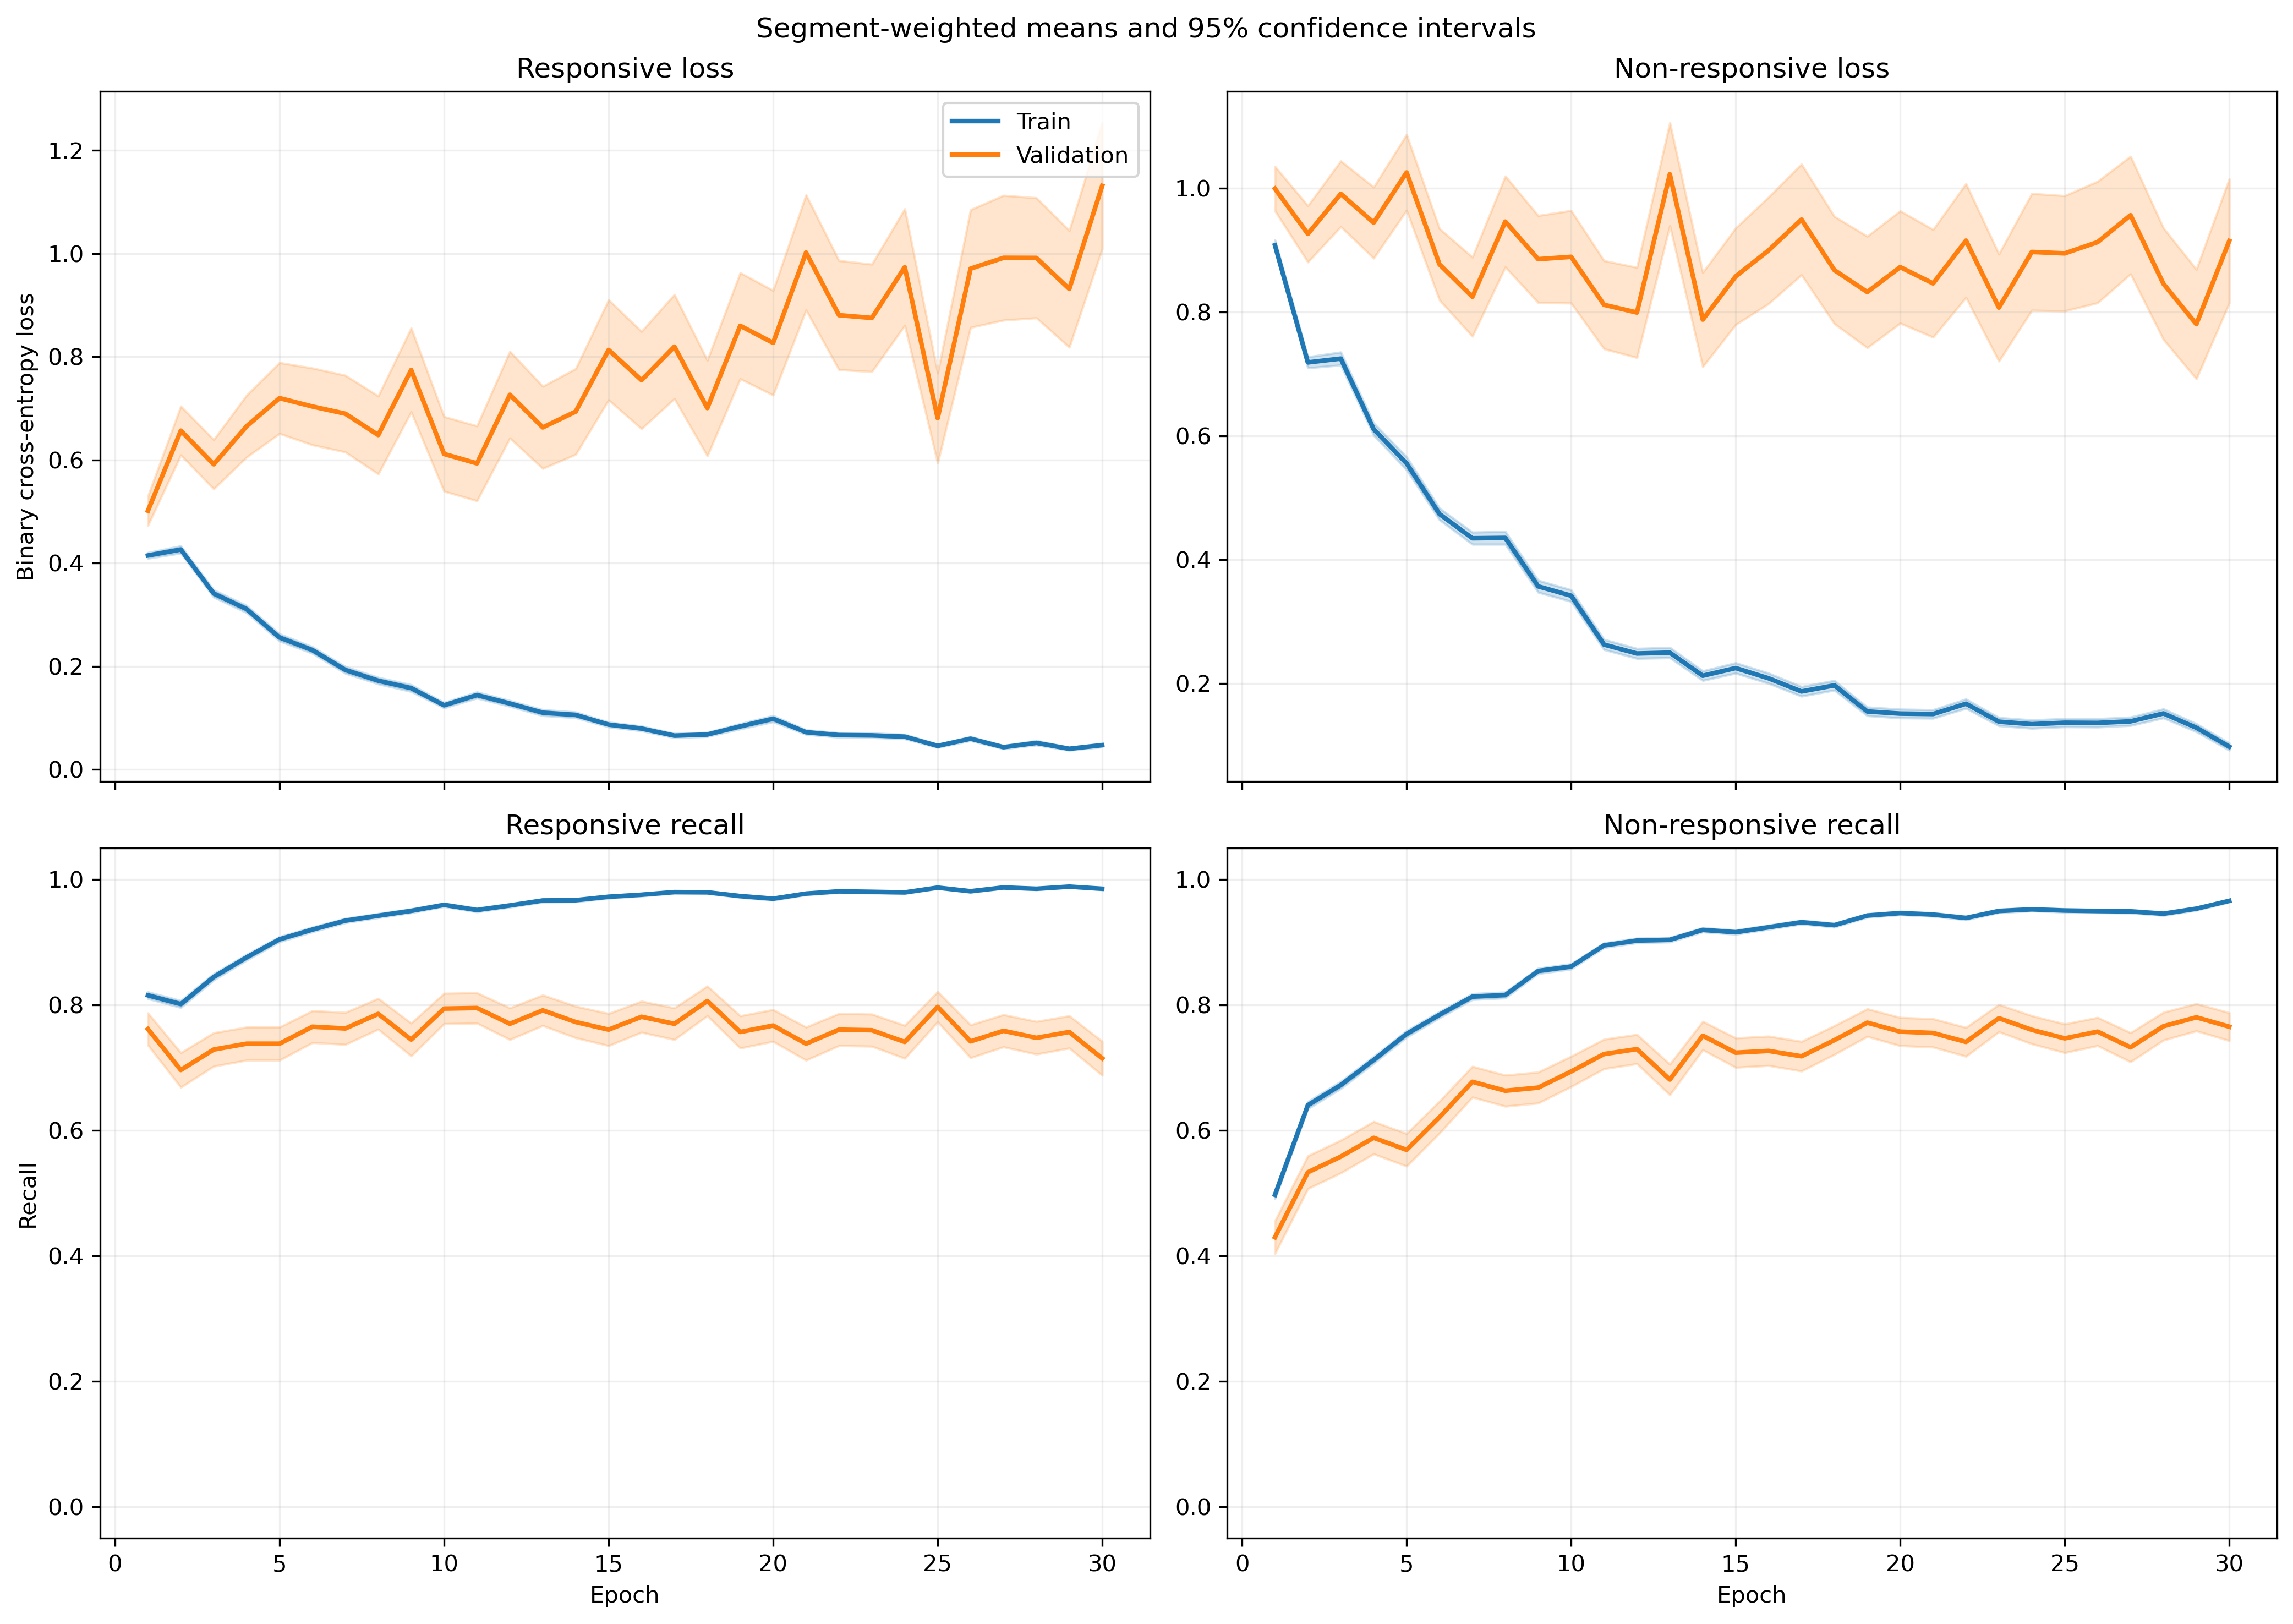

Source data for this figure (header and first rows):
fold, epoch, split, r_loss, r_loss_count, r_loss_sum, r_loss_sum_sq, r_recall, r_recall_count, r_recall_sum, r_recall_sum_sq, nr_loss, nr_loss_count, nr_loss_sum, nr_loss_sum_sq, nr_recall, nr_recall_count, nr_recall_sum, nr_recall_sum_sq
1, 1, train, 0.4006, 1063, 425.8, 364.9, 0.8128, 1063, 864.0, 864.0, 0.9388, 1401, 1315, 2026, 0.5011, 1401, 702.0, 702.0
1, 1, validation, 0.1647, 10, 1.647, 0.5031, 1.0, 10, 10.0, 10.0, , 0, 0.0, 0.0, , 0, 0.0, 0.0
1, 2, train, 0.3746, 1063, 398.1, 372.7, 0.8354, 1063, 888.0, 888.0, 0.7453, 1401, 1044, 1476, 0.5989, 1401, 839.0, 839.0
1, 2, validation, 0.1226, 10, 1.226, 0.1953, 1.0, 10, 10.0, 10.0, , 0, 0.0, 0.0, , 0, 0.0, 0.0
1, 3, train, 0.3342, 1063, 355.3, 408.7, 0.8674, 1063, 922.0, 922.0, 0.5852, 1401, 819.8, 1289, 0.7259, 1401, 1017, 1017
1, 3, validation, 0.09528, 10, 0.9528, 0.1257, 1.0, 10, 10.0, 10.0, , 0, 0.0, 0.0, , 0, 0.0, 0.0
1, 4, train, 0.2751, 1063, 292.4, 324.1, 0.9069, 1063, 964.0, 964.0, 0.5666, 1401, 793.8, 1283, 0.7159, 1401, 1003, 1003
1, 4, validation, 0.06907, 10, 0.6907, 0.06049, 1.0, 10, 10.0, 10.0, , 0, 0.0, 0.0, , 0, 0.0, 0.0
1, 5, train, 0.217, 1063, 230.6, 254.6, 0.9229, 1063, 981.0, 981.0, 0.4592, 1401, 643.4, 1171, 0.7887, 1401, 1105, 1105
1, 5, validation, 0.1475, 10, 1.475, 0.7511, 0.9, 10, 9.0, 9.0, , 0, 0.0, 0.0, , 0, 0.0, 0.0
1, 6, train, 0.201, 1063, 213.7, 185.6, 0.9398, 1063, 999.0, 999.0, 0.4308, 1401, 603.5, 857.2, 0.7887, 1401, 1105, 1105
1, 6, validation, 0.1202, 10, 1.202, 0.2488, 1.0, 10, 10.0, 10.0, , 0, 0.0, 0.0, , 0, 0.0, 0.0
1, 7, train, 0.1656, 1063, 176, 335.6, 0.953, 1063, 1013, 1013, 0.4435, 1401, 621.4, 1269, 0.803, 1401, 1125, 1125
1, 7, validation, 0.06852, 10, 0.6852, 0.1562, 1.0, 10, 10.0, 10.0, , 0, 0.0, 0.0, , 0, 0.0, 0.0
1, 8, train, 0.1593, 1063, 169.4, 182.9, 0.952, 1063, 1012, 1012, 0.3412, 1401, 478, 843.4, 0.8544, 1401, 1197, 1197
1, 8, validation, 0.04733, 10, 0.4733, 0.05662, 1.0, 10, 10.0, 10.0, , 0, 0.0, 0.0, , 0, 0.0, 0.0
1, 9, train, 0.1888, 1063, 200.7, 337.9, 0.9332, 1063, 992.0, 992.0, 0.2362, 1401, 331, 703.8, 0.9158, 1401, 1283, 1283
1, 9, validation, 0.02868, 10, 0.2868, 0.03334, 1.0, 10, 10.0, 10.0, , 0, 0.0, 0.0, , 0, 0.0, 0.0
1, 10, train, 0.1148, 1063, 122.1, 140.3, 0.9577, 1063, 1018, 1018, 0.3061, 1401, 428.8, 868.5, 0.8844, 1401, 1239, 1239
1, 10, validation, 0.02442, 10, 0.2442, 0.01864, 1.0, 10, 10.0, 10.0, , 0, 0.0, 0.0, , 0, 0.0, 0.0
1, 11, train, 0.1009, 1063, 107.3, 131.7, 0.9718, 1063, 1033, 1033, 0.2136, 1401, 299.3, 681.7, 0.9251, 1401, 1296, 1296
1, 11, validation, 0.04753, 10, 0.4753, 0.06468, 1.0, 10, 10.0, 10.0, , 0, 0.0, 0.0, , 0, 0.0, 0.0
1, 12, train, 0.1282, 1063, 136.2, 203, 0.9614, 1063, 1022, 1022, 0.1939, 1401, 271.6, 531.6, 0.9279, 1401, 1300, 1300
1, 12, validation, 0.0588, 10, 0.588, 0.1515, 1.0, 10, 10.0, 10.0, , 0, 0.0, 0.0, , 0, 0.0, 0.0
1, 13, train, 0.1082, 1063, 115.1, 222.6, 0.9699, 1063, 1031, 1031, 0.248, 1401, 347.5, 850.1, 0.9108, 1401, 1276, 1276
1, 13, validation, 0.01198, 10, 0.1198, 0.003898, 1.0, 10, 10.0, 10.0, , 0, 0.0, 0.0, , 0, 0.0, 0.0
1, 14, train, 0.09961, 1063, 105.9, 171.9, 0.9727, 1063, 1034, 1034, 0.1707, 1401, 239.2, 551.3, 0.9329, 1401, 1307, 1307
1, 14, validation, 0.03625, 10, 0.3625, 0.03768, 1.0, 10, 10.0, 10.0, , 0, 0.0, 0.0, , 0, 0.0, 0.0
1, 15, train, 0.0896, 1063, 95.24, 89.52, 0.9765, 1063, 1038, 1038, 0.1962, 1401, 274.8, 542.9, 0.9215, 1401, 1291, 1291
1, 15, validation, 0.02983, 10, 0.2983, 0.02678, 1.0, 10, 10.0, 10.0, , 0, 0.0, 0.0, , 0, 0.0, 0.0
1, 16, train, 0.08908, 1063, 94.69, 226.7, 0.9755, 1063, 1037, 1037, 0.2093, 1401, 293.2, 697.8, 0.9186, 1401, 1287, 1287
1, 16, validation, 0.008397, 10, 0.08397, 0.00175, 1.0, 10, 10.0, 10.0, , 0, 0.0, 0.0, , 0, 0.0, 0.0
1, 17, train, 0.06902, 1063, 73.37, 122.6, 0.9802, 1063, 1042, 1042, 0.1458, 1401, 204.3, 466.3, 0.945, 1401, 1324, 1324
1, 17, validation, 0.01765, 10, 0.1765, 0.009541, 1.0, 10, 10.0, 10.0, , 0, 0.0, 0.0, , 0, 0.0, 0.0
1, 18, train, 0.05752, 1063, 61.15, 77.19, 0.9765, 1063, 1038, 1038, 0.1707, 1401, 239.2, 665.8, 0.9422, 1401, 1320, 1320
1, 18, validation, 0.006666, 10, 0.06666, 0.002145, 1.0, 10, 10.0, 10.0, , 0, 0.0, 0.0, , 0, 0.0, 0.0
1, 19, train, 0.05749, 1063, 61.11, 68.66, 0.9784, 1063, 1040, 1040, 0.1666, 1401, 233.4, 479.1, 0.9343, 1401, 1309, 1309
1, 19, validation, 0.007185, 10, 0.07185, 0.00136, 1.0, 10, 10.0, 10.0, , 0, 0.0, 0.0, , 0, 0.0, 0.0
1, 20, train, 0.05156, 1063, 54.81, 42.31, 0.9878, 1063, 1050, 1050, 0.1452, 1401, 203.4, 504.6, 0.9479, 1401, 1328, 1328
1, 20, validation, 0.1018, 10, 1.018, 0.7908, 0.9, 10, 9.0, 9.0, , 0, 0.0, 0.0, , 0, 0.0, 0.0
1, 21, train, 0.02755, 1063, 29.29, 19.54, 0.9906, 1063, 1053, 1053, 0.2485, 1401, 348.1, 1140, 0.9151, 1401, 1282, 1282
1, 21, validation, 0.006076, 10, 0.06076, 0.001817, 1.0, 10, 10.0, 10.0, , 0, 0.0, 0.0, , 0, 0.0, 0.0
1, 22, train, 0.07102, 1063, 75.5, 75.24, 0.9812, 1063, 1043, 1043, 0.1553, 1401, 217.5, 332.9, 0.9365, 1401, 1312, 1312
1, 22, validation, 0.008489, 10, 0.08489, 0.001885, 1.0, 10, 10.0, 10.0, , 0, 0.0, 0.0, , 0, 0.0, 0.0
1, 23, train, 0.03422, 1063, 36.38, 20.82, 0.9906, 1063, 1053, 1053, 0.1932, 1401, 270.6, 714.6, 0.9293, 1401, 1302, 1302
1, 23, validation, 0.004256, 10, 0.04256, 0.0005641, 1.0, 10, 10.0, 10.0, , 0, 0.0, 0.0, , 0, 0.0, 0.0
1, 24, train, 0.05442, 1063, 57.85, 96.6, 0.9812, 1063, 1043, 1043, 0.13, 1401, 182.1, 508.5, 0.9557, 1401, 1339, 1339
1, 24, validation, 0.005382, 10, 0.05382, 0.0009338, 1.0, 10, 10.0, 10.0, , 0, 0.0, 0.0, , 0, 0.0, 0.0
1, 25, train, 0.02102, 1063, 22.34, 7.666, 0.9953, 1063, 1058, 1058, 0.2164, 1401, 303.2, 878.7, 0.9272, 1401, 1299, 1299
1, 25, validation, 0.002194, 10, 0.02194, 7.39885024358955e-05, 1.0, 10, 10.0, 10.0, , 0, 0.0, 0.0, , 0, 0.0, 0.0
1, 26, train, 0.06825, 1063, 72.55, 84.96, 0.9737, 1063, 1035, 1035, 0.1673, 1401, 234.4, 721.8, 0.9408, 1401, 1318, 1318
1, 26, validation, 0.01147, 10, 0.1147, 0.006635, 1.0, 10, 10.0, 10.0, , 0, 0.0, 0.0, , 0, 0.0, 0.0
1, 27, train, 0.04539, 1063, 48.25, 87.79, 0.9868, 1063, 1049, 1049, 0.1616, 1401, 226.4, 724.4, 0.9458, 1401, 1325, 1325
1, 27, validation, 0.001864, 10, 0.01864, 8.998537555271469e-05, 1.0, 10, 10.0, 10.0, , 0, 0.0, 0.0, , 0, 0.0, 0.0
1, 28, train, 0.04964, 1063, 52.76, 82.3, 0.9812, 1063, 1043, 1043, 0.1259, 1401, 176.3, 492.1, 0.9536, 1401, 1336, 1336
1, 28, validation, 0.003242, 10, 0.03242, 0.0003382, 1.0, 10, 10.0, 10.0, , 0, 0.0, 0.0, , 0, 0.0, 0.0
1, 29, train, 0.03354, 1063, 35.65, 43.83, 0.9878, 1063, 1050, 1050, 0.1083, 1401, 151.8, 416.1, 0.965, 1401, 1352, 1352
1, 29, validation, 0.06311, 10, 0.6311, 0.2572, 1.0, 10, 10.0, 10.0, , 0, 0.0, 0.0, , 0, 0.0, 0.0
1, 30, train, 0.04276, 1063, 45.46, 55.52, 0.9849, 1063, 1047, 1047, 0.1507, 1401, 211.2, 538.8, 0.9443, 1401, 1323, 1323
1, 30, validation, 0.03261, 10, 0.3261, 0.0776, 1.0, 10, 10.0, 10.0, , 0, 0.0, 0.0, , 0, 0.0, 0.0
... 1,140 more rows
